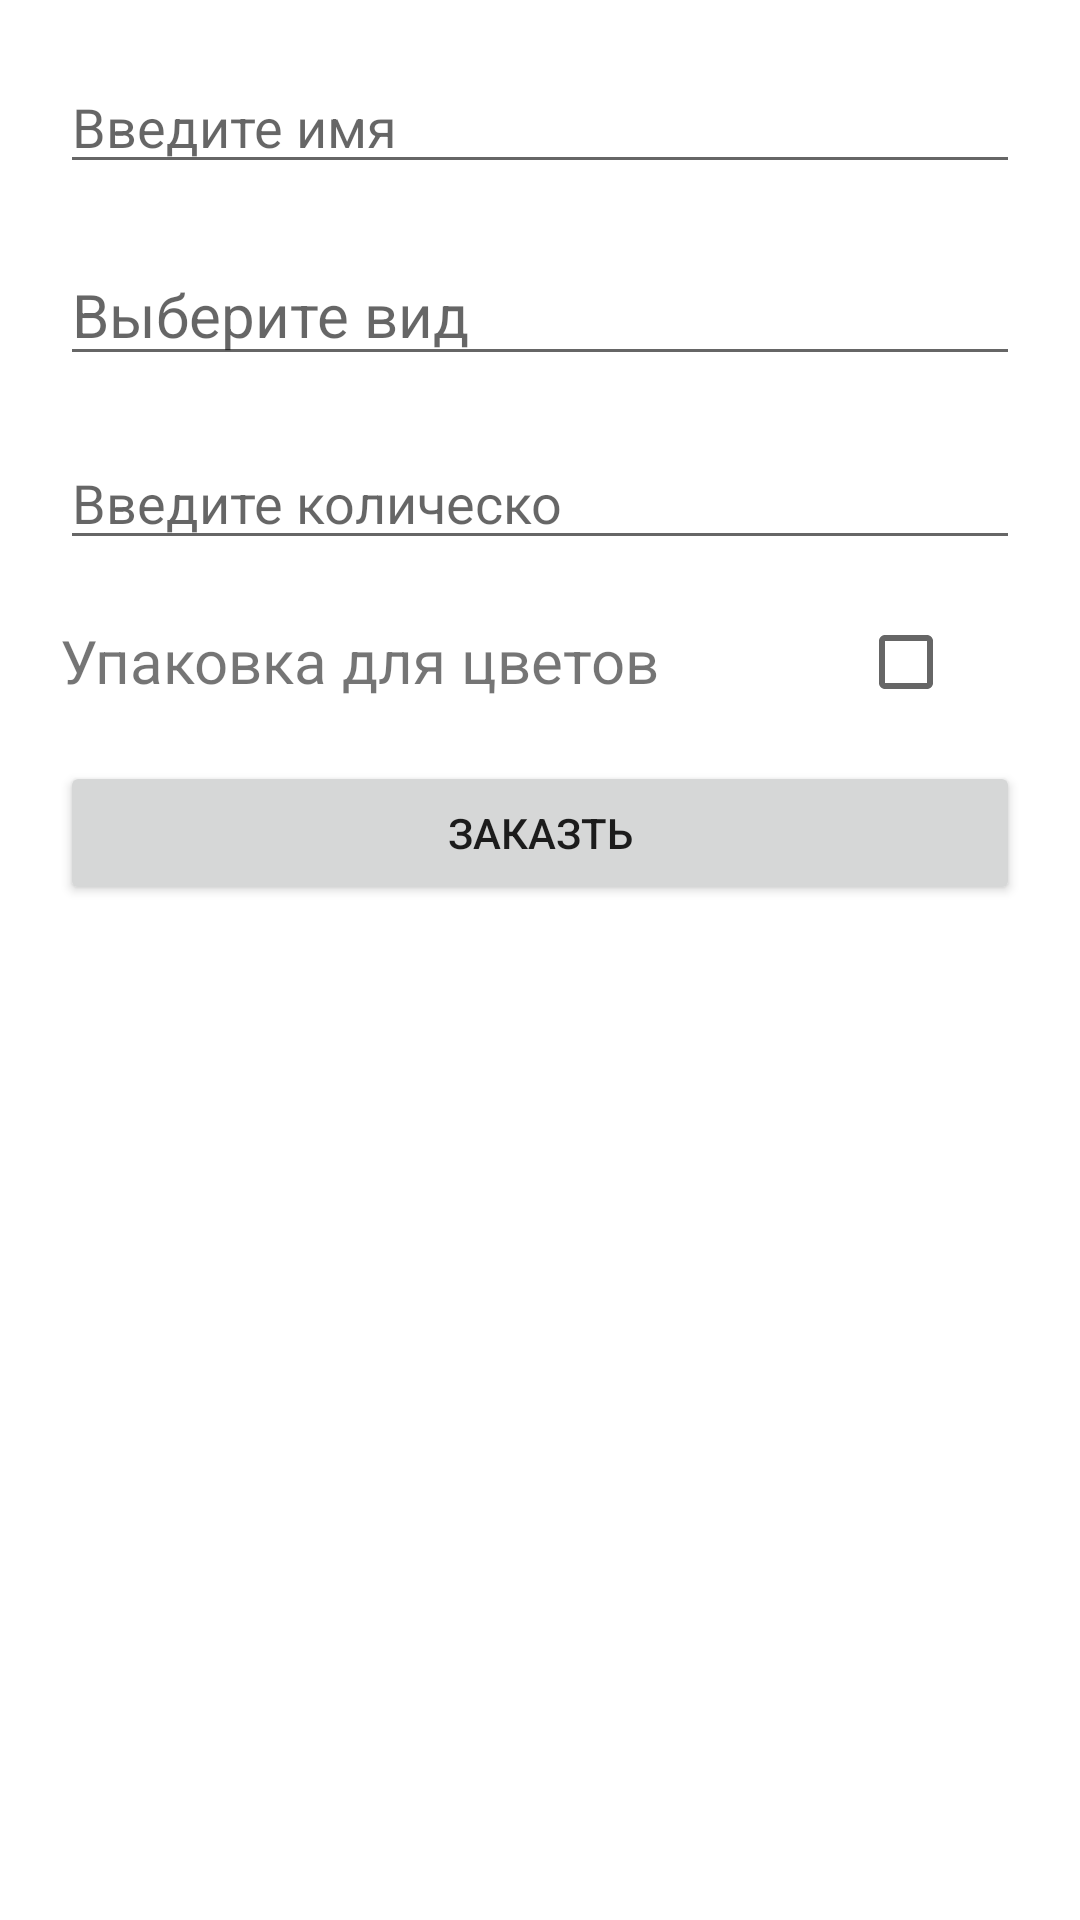

Here is an Android app screen rendered from its layout file. Give the layout XML and the strings, colors and styles it references.
<!-- AndroidManifest.xml: application theme Theme.Lesson1HW -->
<!-- res/layout/fragment_snowdrop_save.xml -->
<?xml version="1.0" encoding="utf-8"?>
<androidx.constraintlayout.widget.ConstraintLayout xmlns:android="http://schemas.android.com/apk/res/android"
    xmlns:app="http://schemas.android.com/apk/res-auto"
    xmlns:tools="http://schemas.android.com/tools"
    android:layout_width="match_parent"
    android:layout_height="match_parent"
    android:id="@+id/hw_4">

    <EditText
        android:id="@+id/buyer_name"
        android:layout_width="match_parent"
        android:layout_height="wrap_content"
        android:layout_margin="20dp"
        android:hint="@string/name_buyer"
        app:layout_constraintTop_toTopOf="parent"/>

    <AutoCompleteTextView
        android:id="@+id/plant_species"
        android:layout_width="match_parent"
        android:layout_height="wrap_content"
        android:layout_margin="20dp"
        android:hint="@string/kind_of_flower"
        android:textSize="20sp"
        app:layout_constraintTop_toBottomOf="@+id/buyer_name" />

    <ImageView
        android:id="@+id/down_arrow"
        android:layout_width="wrap_content"
        android:layout_height="wrap_content"
        android:src="@drawable/arrow_down"
        android:layout_marginBottom="10dp"
        android:layout_marginEnd="5dp"
        app:layout_constraintBottom_toBottomOf="@+id/plant_species"
        app:layout_constraintEnd_toEndOf="@+id/plant_species" />

    <EditText
        android:id="@+id/input_quantity"
        android:layout_width="match_parent"
        android:layout_height="wrap_content"
        android:layout_margin="20dp"
        android:inputType="number"
        android:hint="@string/quantity"
        app:layout_constraintTop_toBottomOf="@+id/plant_species"
        tools:layout_editor_absoluteX="20dp" />

    <TextView
        android:id="@+id/packaging_text"
        android:layout_width="match_parent"
        android:layout_height="wrap_content"
        android:layout_marginTop="20dp"
        android:layout_marginStart="20dp"
        android:layout_marginEnd="100dp"
        android:text="@string/packaging_for_flowers"
        android:textSize="20sp"
        app:layout_constraintTop_toBottomOf="@+id/input_quantity"
        />

    <CheckBox
        android:id="@+id/checkBox"
        android:layout_width="wrap_content"
        android:layout_height="wrap_content"
        android:gravity="center"
        android:layout_marginTop="10dp"
        app:layout_constraintStart_toEndOf="@+id/packaging_text"
        app:layout_constraintEnd_toEndOf="parent"
        app:layout_constraintTop_toBottomOf="@+id/input_quantity" />

    <Button
        android:id="@+id/btn_order"
        android:layout_width="match_parent"
        android:layout_height="wrap_content"
        android:text="@string/to_order"
        android:layout_margin="20dp"
        app:layout_constraintTop_toBottomOf="@+id/packaging_text" />
</androidx.constraintlayout.widget.ConstraintLayout>
<!-- resources referenced by this layout -->
<resources>
  <string name="kind_of_flower">Выберите вид</string>
  <string name="name_buyer">Введите имя</string>
  <string name="packaging_for_flowers">Упаковка для цветов</string>
  <string name="quantity">Введите колическо</string>
  <string name="to_order">Заказть</string>
  <style name="Theme.Lesson1HW" parent="Theme.MaterialComponents.DayNight.NoActionBar">
          
          <item name="colorPrimary">@color/purple_500</item>
          <item name="colorPrimaryVariant">@color/purple_700</item>
          <item name="colorOnPrimary">@color/white</item>
          
          <item name="colorSecondary">@color/teal_200</item>
          <item name="colorSecondaryVariant">@color/teal_700</item>
          <item name="colorOnSecondary">@color/black</item>
          
          <item name="android:statusBarColor" tools:targetApi="l">?attr/colorPrimaryVariant</item>
          
      </style>
  <color name="purple_500">#FF6200EE</color>
  <color name="purple_700">#FF3700B3</color>
  <color name="white">#FFFFFFFF</color>
  <color name="teal_200">#FF03DAC5</color>
  <color name="teal_700">#FF018786</color>
  <color name="black">#FF000000</color>
</resources>
